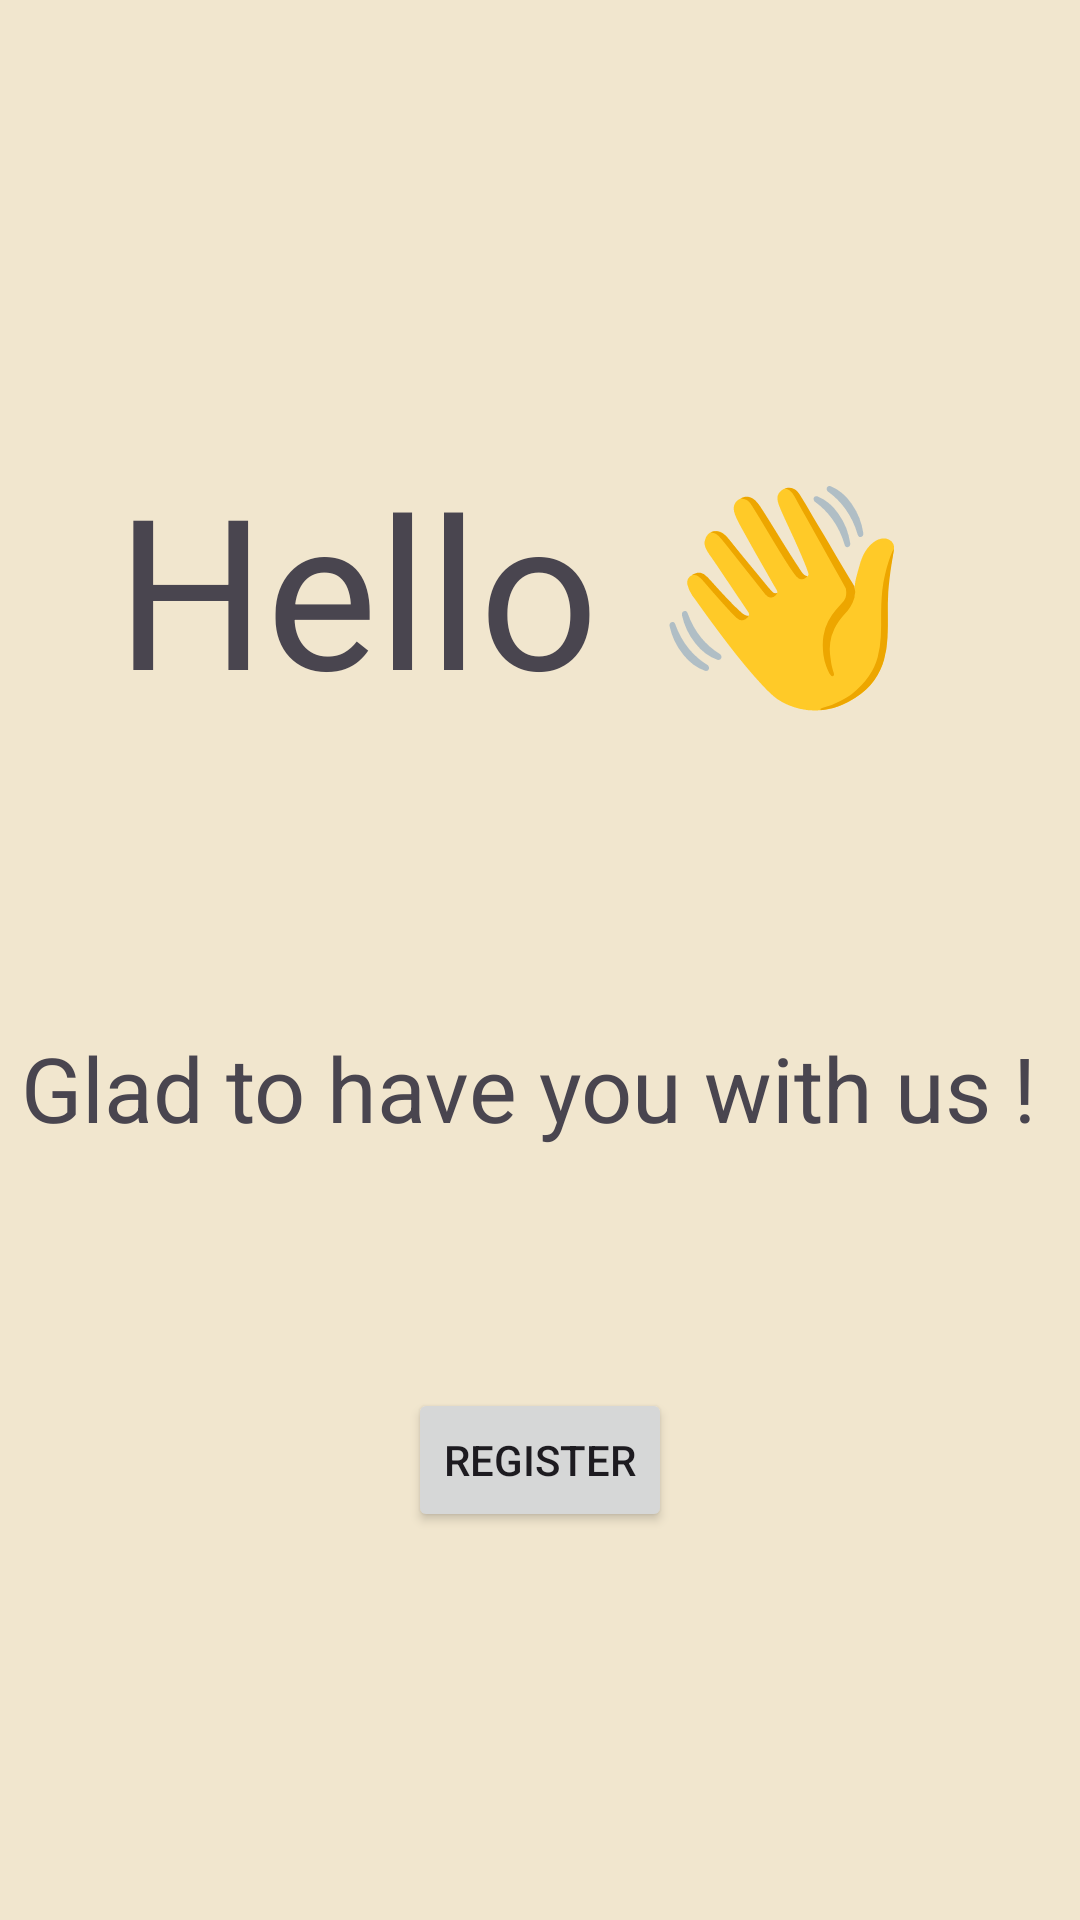

Here is an Android app screen rendered from its layout file. Give the layout XML and the strings, colors and styles it references.
<!-- AndroidManifest.xml: application theme Theme.SafeSip -->
<!-- res/layout/activity_welcome_page.xml -->
<?xml version="1.0" encoding="utf-8"?>
<androidx.constraintlayout.widget.ConstraintLayout xmlns:android="http://schemas.android.com/apk/res/android"
    xmlns:app="http://schemas.android.com/apk/res-auto"
    xmlns:tools="http://schemas.android.com/tools"
    android:id="@+id/main"
    android:layout_width="match_parent"
    android:layout_height="match_parent"
    android:background="#90E9DAA9"
    tools:context=".WelcomePage">


    <LinearLayout
        android:layout_width="match_parent"
        android:layout_height="match_parent"
        android:gravity="center"
        android:orientation="vertical"
        app:layout_constraintBottom_toBottomOf="parent"
        app:layout_constraintEnd_toEndOf="parent"
        app:layout_constraintStart_toStartOf="parent"
        app:layout_constraintTop_toTopOf="parent">

        <TextView
            android:id="@+id/textviewfirstpage"
            android:layout_width="wrap_content"
            android:layout_height="wrap_content"
            android:paddingVertical="40sp"
            android:text="Hello 👋 "
            android:textSize="70dp" />

        <TextView
            android:id="@+id/textView2"
            android:layout_width="wrap_content"
            android:layout_height="wrap_content"
            android:paddingVertical="60sp"
            android:text="Glad to have you with us ! "
            android:textSize="30sp" />

        <Button
            android:id="@+id/button1"
            android:layout_width="wrap_content"
            android:layout_height="wrap_content"
            android:layout_marginVertical="20sp"
            android:text="Register" />
    </LinearLayout>

</androidx.constraintlayout.widget.ConstraintLayout>
<!-- resources referenced by this layout -->
<resources>
  <style name="Theme.SafeSip" parent="Base.Theme.SafeSip" />
  <style name="Base.Theme.SafeSip" parent="Theme.Material3.DayNight.NoActionBar">
          
          
      </style>
</resources>
